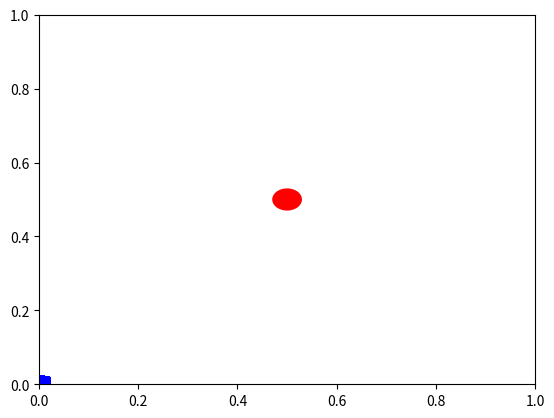

The matplotlib source for this figure:
# This file takes bits and snippets from chemo_high.py. It rewrites them to
# make them object oriented, instantiate multiple EColi objects, and let
# them move independently

import random
import numpy as np
TIME_STEP = 1
N_ECOLI=15

class Ecoli:
    # You must write this function yourself.
    # Your instance variables must be (at a minimum) x, y, Vx, Vy and
    # concentration (i.e., the memory)
    def __init__(self, x=0, y=0,Vx=None,Vy=None,concOld=None,concNew=None):
        self.x = x; self.y = y
        self.Vx = Vx; self.Vy =Vy
        self.concOld=concOld; self.concNew=concNew

        
        # OK, I wrote this part of __init__ for you. It prepares the [x,y]
        # locations on our path for swim() to update and display() to draw.
        self.saveX = []
        self.saveY = []

    # This function is provided. It returns a printable representation
    # of the Ecoli object as a string.
    # It uses the instance variables x, y, Vx and Vy.
    def __repr__(self):
        self.dist = ((self.x-50)**2 + (self.y-50)**2)**0.5
        s="x,y=({:.2f},{:.2f}). Vx,Vy=({:.2f},{:.2f}) and distance={:.2f}"\
            .format(self.x,self.y,self.Vx,self.Vy,self.dist)
        return s

    # Pick a random direction, and update our internal velocity vector (i.e.,
    # Vx and Vy). Remember that the swimming speed must always be one; it's
    # only the direction that you're picking. In other words, you should ensure
    # that Vx**2 + Vy**2 = 1.
    # This is for you to write.
    def pick_random_direction(self):
        x = random.uniform(-1,1)
        y = random.uniform(-1,1)
        adj = 1 / ((x*x + y*y)**.5)
#        print ("new direction: x={:.3f}, y={:.3f}".format(self.x*adj, self.y*adj))
        self.Vx = x*adj
        self.Vy = y*adj
        return (self.Vx,self.Vy)


    # Swim for one TIME_STEP at the current (Vx,Vy) direction,
    # and update the new x,y location.
    # You must write this yourself.
    def swim (self):
        self.x = self.x + self.Vx*TIME_STEP
        self.y = self.y + self.Vy*TIME_STEP

        # OK, I wrote this part for you.
        self.saveX.append(self.x)
        self.saveY.append(self.y)
        
        return (self.x,self.y)

    # This function doesn't return any values. What it does:
    #  - samples the concentration at the current location by calling sample()
    #  - decides whether to tumble or not (by comparing the new sugar
    #    concentration with our last one)
    #  - picks a new random direction if needed, with pick_random_direction()
    #  - Saves the new concentration in our memory.
    # Why put these into a class member function? It helps us encapsulate the
    # inner workings of the class (things like the location, memory, etc) and
    # not let them be visible outside of the class.
    def sampleAndTumble (self):
        self.concOld = sample (self.x,self.y)
        self.Vx, self.Vy = self.pick_random_direction()
        for i in range(200):
            self.x,self.y = self.swim ()
            self.concNew = sample (self.x,self.y)
#            print ("Swam to [{:.2f},{:.2f}], where distance={:.2f} and [sugar]={:f}".format (self.x,self.y,(self.x-50)**2 + (self.y-50)**2,self.concNew))
            if (self.concNew <= self.concOld):
                self.Vx, self.Vy = self.pick_random_direction()
            self.concOld = self.concNew


# The routine that implements high-level chemotaxis
def chemotaxis():
    # Instantiate an array of E-coli objects. Pick the initial random direction
    # for each one.
    random.seed(0)
    Es = np.empty (N_ECOLI, dtype=object)
    for i in range(N_ECOLI):
        Es[i] = Ecoli()
        Es[i].pick_random_direction()
    # print ("Initially: ", Es)

    # Now for the main loop.
    for i in range(200):		# for each timepoint...
        for i,E in enumerate(Es):	#       for each Ecoli object...
            # print ('EColi #', i, ':')
            E.swim ()			# tell it to swim for a while
            print (E)
            # tell it to reevalute its direction and tumble if needed.
            E.sampleAndTumble()

    # plot the swarm's motion.
    display(Es)

# Return the sugar concentration at any [x,y] location.
# Our field has sugar at x=50, y=50.
# It then tails off slowly around that.
def sample (x,y):
    distance = (x-50)**2 + (y-50)**2	# Actually distance**2, but that's fine
    distance = max (distance, 1)	# To avoid /0 if x,y=(50,50)
    return (10/distance)		# So small distance => return big number

###############################################################
# This part of the file deals with showing an animated movie of our chemotaxis.
# It is based on Python's matplotlib package (which does all kinds of plotting),
# and specifically on the matplotlib.animate package (which focuses on
# animation).
###############################################################

# The top-level animation function.
# It takes a single argument; an array of Ecoli objects to animate.
# Each of these objects must have saveX and saveY (which, taken together,
# form a list of [x,y] locations on the Ecoli's path).
def display(Es):
    # First, create the figure, axes, etc.
    import matplotlib.pyplot as plt
    import matplotlib.patches as patches
    import matplotlib.animation as animation
    fig, axes = plt.subplots()
    xmin=0; xmax=1; ymin=0; ymax=1
    axes.axis ([xmin,xmax,ymin,ymax])	# Set the axes to range from [-1,1].
    axes.set_autoscale_on(False)	# Make sure they stay at [-1,1].

    # Create/draw the sugar object in the middle. It never moves.
    axes.add_patch (patches.Circle ((.5,.5), radius=.03, facecolor='r'))

    # The globals are to communicate with per_frame()
    global displayEs, pats, nInterps
    displayEs = Es

    # Now create the bacteria icon (which will move around)
    pats = []
    for p in range(Es.size):
        pat = patches.Rectangle ((0,0),.03,.03, facecolor='b')
        axes.add_patch (pat)
        pats.append(pat)

    print ("Starting animation")
    # Note that FuncAnimation is an *object*, so we must assign it to something
    # "blit=True" is a trick that makes the animation run fast. It says to
    # draw the axes and the sugar once only, and then in every frame just
    # redraw the EColi.
    nInterps=4		# Numb of interpolated frames between each saveXY point
    nFrames = (nInterps+1)*(len(Es[0].saveX)-1)
    ani = animation.FuncAnimation(fig, per_frame, frames=nFrames,
                                  interval=1, blit=True, repeat=False)
    print ("Finished animation")
    plt.show()

# Our per-frame animation function. It takes the frame number and returns a
# list of objects that have moved (in fact there is only one; the EColi).
# It also must update those object(s), which we do with the pat.set_x and set_y.
#
# The hard part is figuring out where to draw the bacteria.
# Consider 3 data items and nInterps=4.
# Then frame #0 is data[0]; #1-4 mix [0] and [1]; #5 is data[1]; #6-9
# mix [1] and [2], and #10 is data[2], with 11 frames total.
def per_frame(f):
    global pats, displayEs, nInterps

    recip = 1/(nInterps+1)
    i0 = int (f*recip+.00001)
    alpha = (f - i0*(nInterps+1)) * recip
    for i,E in enumerate(displayEs):
        x = E.saveX[i0] + (E.saveX[i0+1]-E.saveX[i0])*alpha
        y = E.saveY[i0] + (E.saveY[i0+1]-E.saveY[i0])*alpha
        #print ("Animating frame #",f,"->",x,y)
        pats[i].set_x (x/100 - .015)    # x/100 is the rectangle's center;
        pats[i].set_y (y/100 - .015)    # -.015  gets you the lower-left corner

    return pats		# Always return a list of the changed items.

chemotaxis()
